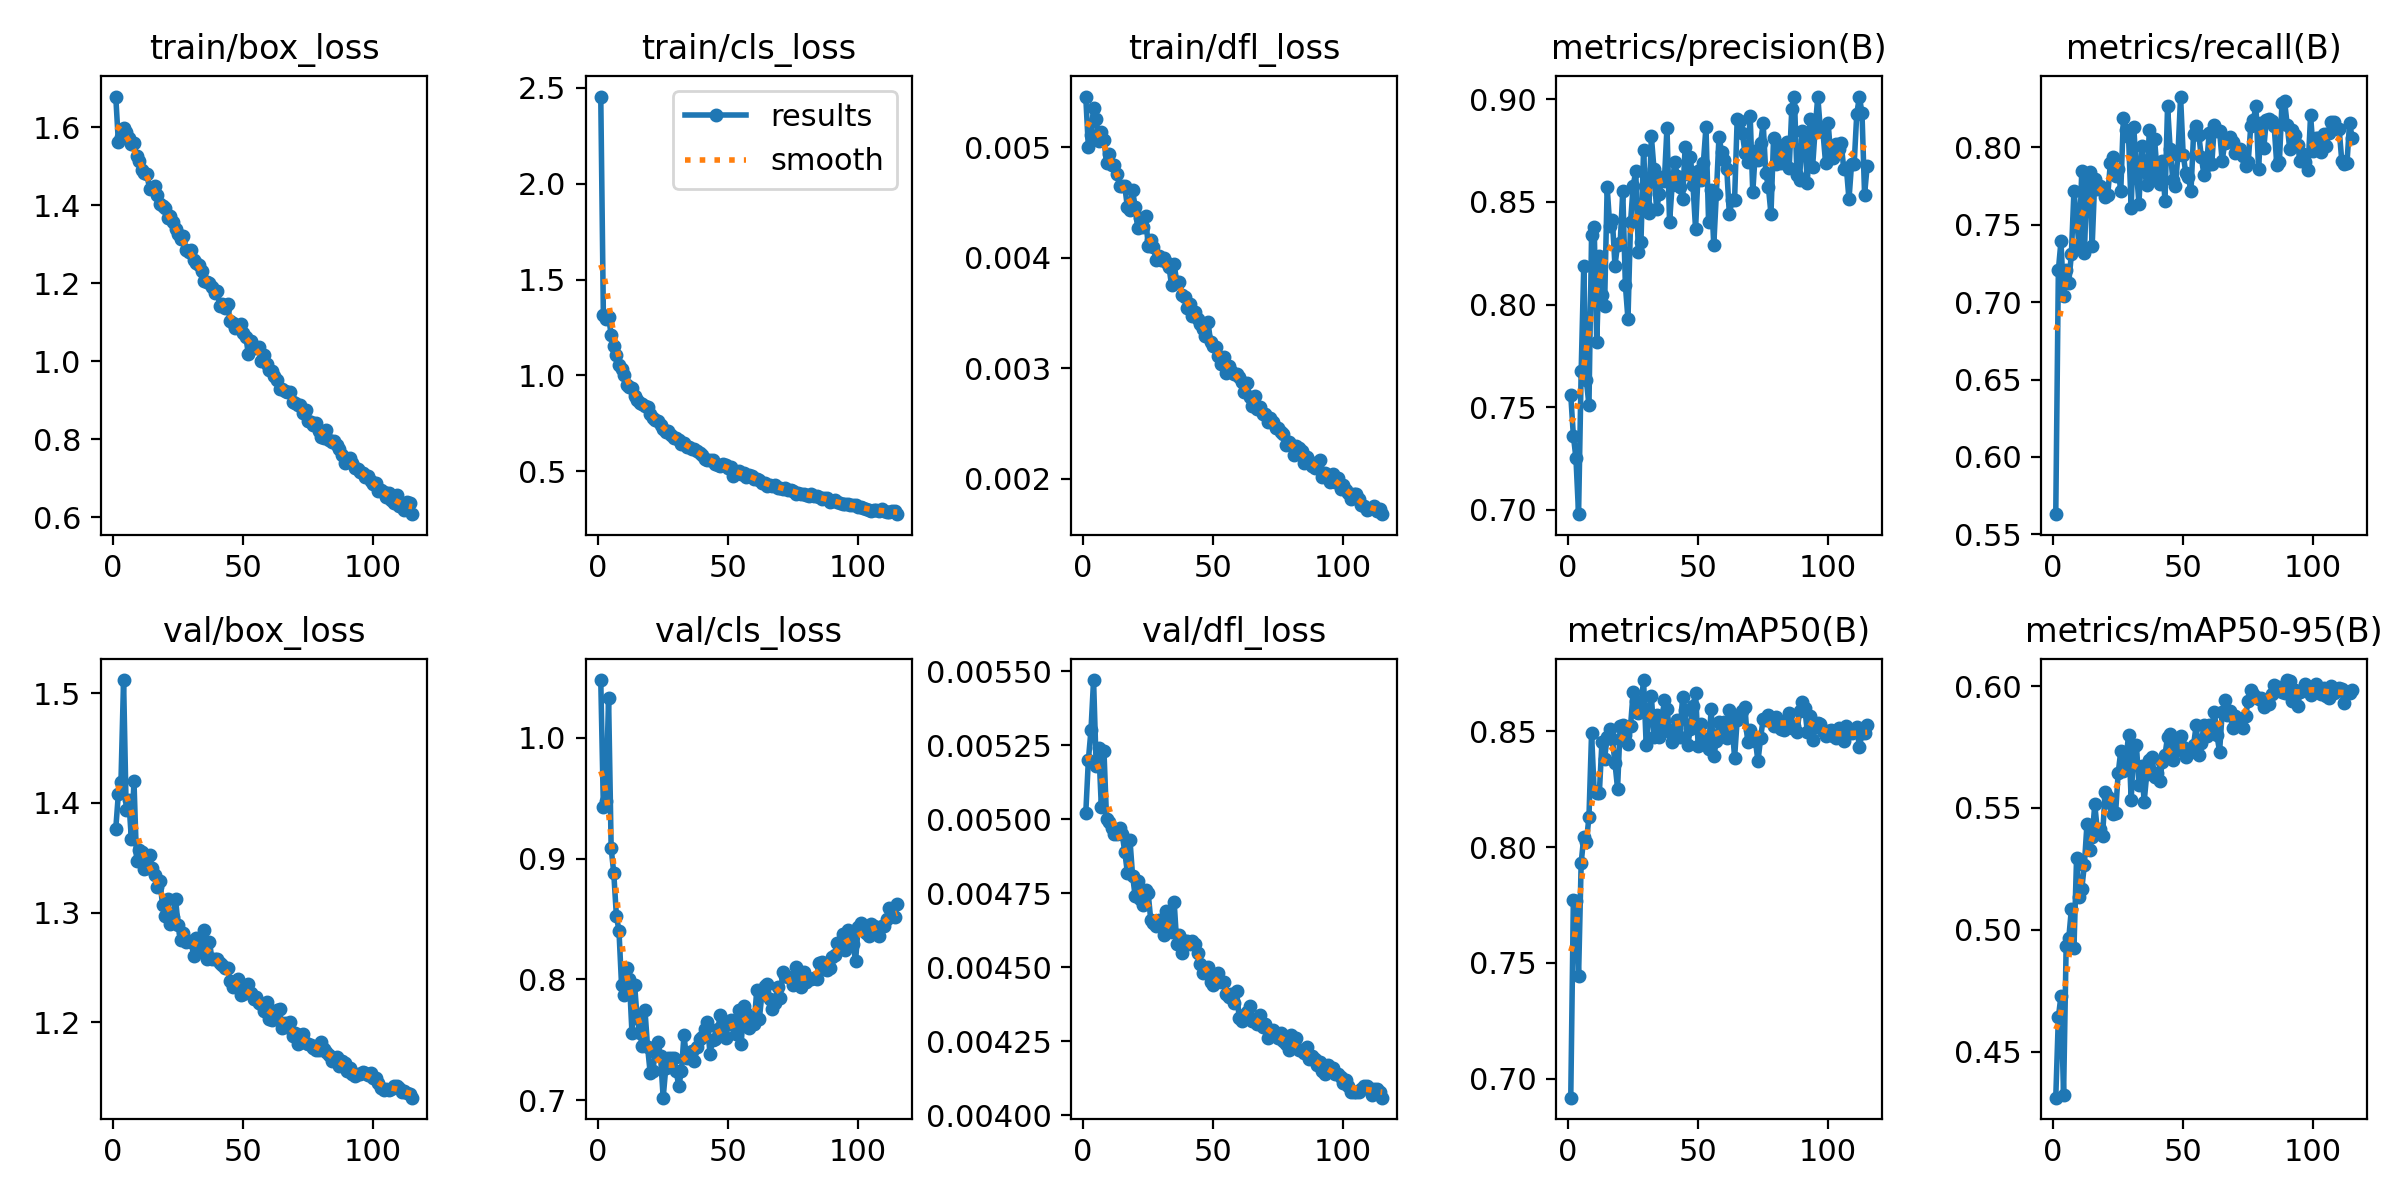

The data file committed next to this chart (first rows):
epoch, time, train/box_loss, train/cls_loss, train/dfl_loss, metrics/precision(B), metrics/recall(B), metrics/mAP50(B), metrics/mAP50-95(B), val/box_loss, val/cls_loss, val/dfl_loss, lr/pg0, lr/pg1, lr/pg2, lr/pg3, lr/pg4, lr/pg5, lr/pg6, lr/pg7
1, 418.6, 1.678, 2.455, 0.00546, 0.7559, 0.563, 0.6918, 0.4312, 1.376, 1.048, 0.00502, 0.009981, 0.003327, 0.009981, 0.003327, 0.009981, 0.003327, 0.009981, 0.003327
2, 719.1, 1.561, 1.317, 0.005, 0.7362, 0.7207, 0.7772, 0.4642, 1.408, 0.9425, 0.0052, 0.01998, 0.00666, 0.01998, 0.00666, 0.01998, 0.00666, 0.01998, 0.00666
3, 996.2, 1.575, 1.296, 0.00511, 0.7251, 0.7393, 0.7768, 0.4729, 1.419, 0.948, 0.0053, 0.02997, 0.009989, 0.02997, 0.009989, 0.02997, 0.009989, 0.02997, 0.009989
4, 1266, 1.596, 1.306, 0.00536, 0.698, 0.7038, 0.7442, 0.4323, 1.512, 1.033, 0.00547, 0.02997, 0.00999, 0.02997, 0.00999, 0.02997, 0.00999, 0.02997, 0.00999
5, 1537, 1.588, 1.211, 0.00526, 0.7674, 0.7209, 0.7931, 0.4935, 1.393, 0.9086, 0.00518, 0.02995, 0.009983, 0.02995, 0.009983, 0.02995, 0.009983, 0.02995, 0.009983
6, 1807, 1.573, 1.155, 0.00506, 0.8189, 0.7127, 0.8043, 0.4965, 1.403, 0.8881, 0.00524, 0.02992, 0.009973, 0.02992, 0.009973, 0.02992, 0.009973, 0.02992, 0.009973
7, 2077, 1.557, 1.107, 0.00514, 0.7631, 0.7309, 0.802, 0.5085, 1.367, 0.853, 0.00504, 0.02988, 0.009961, 0.02988, 0.009961, 0.02988, 0.009961, 0.02988, 0.009961
8, 2347, 1.559, 1.054, 0.00507, 0.751, 0.7722, 0.813, 0.4927, 1.42, 0.8404, 0.00523, 0.02984, 0.009947, 0.02984, 0.009947, 0.02984, 0.009947, 0.02984, 0.009947
9, 2615, 1.526, 1.034, 0.00486, 0.8338, 0.7535, 0.849, 0.5294, 1.347, 0.7951, 0.005, 0.02979, 0.009931, 0.02979, 0.009931, 0.02979, 0.009931, 0.02979, 0.009931
10, 2885, 1.513, 1, 0.00494, 0.8375, 0.7357, 0.8241, 0.5135, 1.357, 0.7874, 0.00499, 0.02974, 0.009912, 0.02974, 0.009912, 0.02974, 0.009912, 0.02974, 0.009912
11, 3158, 1.489, 0.9515, 0.00484, 0.7816, 0.7846, 0.8235, 0.5167, 1.355, 0.8096, 0.00497, 0.02968, 0.009892, 0.02968, 0.009892, 0.02968, 0.009892, 0.02968, 0.009892
12, 3432, 1.482, 0.9402, 0.00484, 0.8234, 0.7315, 0.8235, 0.5266, 1.34, 0.8, 0.00495, 0.02961, 0.009869, 0.02961, 0.009869, 0.02961, 0.009869, 0.02961, 0.009869
13, 3705, 1.479, 0.9315, 0.00476, 0.8048, 0.7801, 0.8455, 0.5434, 1.341, 0.7558, 0.00495, 0.02953, 0.009844, 0.02953, 0.009844, 0.02953, 0.009844, 0.02953, 0.009844
14, 3977, 1.441, 0.8913, 0.00465, 0.7994, 0.7842, 0.838, 0.5327, 1.353, 0.7957, 0.00497, 0.02945, 0.009818, 0.02945, 0.009818, 0.02945, 0.009818, 0.02945, 0.009818
15, 4248, 1.445, 0.8717, 0.00465, 0.8571, 0.7363, 0.8475, 0.5381, 1.341, 0.7681, 0.00495, 0.02937, 0.009789, 0.02937, 0.009789, 0.02937, 0.009789, 0.02937, 0.009789
16, 4520, 1.448, 0.8568, 0.00465, 0.8382, 0.7794, 0.851, 0.5514, 1.334, 0.7555, 0.00489, 0.02927, 0.009758, 0.02927, 0.009758, 0.02927, 0.009758, 0.02927, 0.009758
17, 4791, 1.427, 0.85, 0.00446, 0.8414, 0.7728, 0.8465, 0.5406, 1.323, 0.745, 0.00482, 0.02917, 0.009725, 0.02917, 0.009725, 0.02917, 0.009725, 0.02917, 0.009725
18, 5062, 1.403, 0.8399, 0.00443, 0.8189, 0.7753, 0.8363, 0.5414, 1.329, 0.7745, 0.00493, 0.02907, 0.00969, 0.02907, 0.00969, 0.02907, 0.00969, 0.02907, 0.00969
19, 5335, 1.398, 0.8324, 0.00461, 0.829, 0.7737, 0.8252, 0.5385, 1.306, 0.7442, 0.00481, 0.02896, 0.009652, 0.02896, 0.009652, 0.02896, 0.009652, 0.02896, 0.009652
20, 5607, 1.393, 0.7966, 0.00446, 0.8299, 0.7683, 0.8524, 0.5567, 1.297, 0.7229, 0.00474, 0.02884, 0.009613, 0.02884, 0.009613, 0.02884, 0.009613, 0.02884, 0.009613
21, 5876, 1.367, 0.7745, 0.00427, 0.855, 0.7692, 0.8525, 0.5546, 1.312, 0.7243, 0.00479, 0.02872, 0.009572, 0.02872, 0.009572, 0.02872, 0.009572, 0.02872, 0.009572
22, 6143, 1.373, 0.7678, 0.00436, 0.8095, 0.7899, 0.8483, 0.5521, 1.289, 0.7397, 0.00473, 0.02859, 0.009529, 0.02859, 0.009529, 0.02859, 0.009529, 0.02859, 0.009529
23, 6412, 1.356, 0.7607, 0.00428, 0.7928, 0.7938, 0.8446, 0.5474, 1.296, 0.7485, 0.00471, 0.02845, 0.009484, 0.02845, 0.009484, 0.02845, 0.009484, 0.02845, 0.009484
24, 6683, 1.338, 0.7416, 0.00438, 0.8402, 0.7813, 0.8524, 0.5478, 1.312, 0.7362, 0.00476, 0.02831, 0.009437, 0.02831, 0.009437, 0.02831, 0.009437, 0.02831, 0.009437
25, 6954, 1.326, 0.7203, 0.00411, 0.8578, 0.7859, 0.8668, 0.5642, 1.288, 0.7021, 0.00475, 0.02816, 0.009388, 0.02816, 0.009388, 0.02816, 0.009388, 0.02816, 0.009388
26, 7227, 1.314, 0.7024, 0.00416, 0.8648, 0.7716, 0.863, 0.5733, 1.275, 0.7267, 0.00466, 0.02801, 0.009337, 0.02801, 0.009337, 0.02801, 0.009337, 0.02801, 0.009337
27, 7501, 1.321, 0.709, 0.0041, 0.8254, 0.819, 0.8579, 0.5651, 1.282, 0.7346, 0.00465, 0.02785, 0.009284, 0.02785, 0.009284, 0.02785, 0.009284, 0.02785, 0.009284
28, 7774, 1.284, 0.6884, 0.00398, 0.8306, 0.8111, 0.861, 0.5697, 1.273, 0.735, 0.00464, 0.02769, 0.009229, 0.02769, 0.009229, 0.02769, 0.009229, 0.02769, 0.009229
29, 8045, 1.28, 0.6749, 0.00402, 0.8753, 0.8066, 0.872, 0.5799, 1.274, 0.7352, 0.00466, 0.02752, 0.009173, 0.02752, 0.009173, 0.02752, 0.009173, 0.02752, 0.009173
30, 8318, 1.285, 0.6746, 0.00398, 0.8478, 0.7607, 0.8442, 0.5534, 1.273, 0.7241, 0.00465, 0.02734, 0.009115, 0.02734, 0.009115, 0.02734, 0.009115, 0.02734, 0.009115
31, 8588, 1.259, 0.6619, 0.004, 0.8447, 0.8131, 0.8564, 0.5752, 1.26, 0.7117, 0.00461, 0.02716, 0.009055, 0.02716, 0.009055, 0.02716, 0.009055, 0.02716, 0.009055
32, 8858, 1.251, 0.6431, 0.00396, 0.8818, 0.7858, 0.8653, 0.5759, 1.277, 0.7239, 0.00469, 0.02698, 0.008993, 0.02698, 0.008993, 0.02698, 0.008993, 0.02698, 0.008993
33, 9126, 1.247, 0.6482, 0.00392, 0.8661, 0.7634, 0.8475, 0.5594, 1.272, 0.7537, 0.00463, 0.02679, 0.008929, 0.02679, 0.008929, 0.02679, 0.008929, 0.02679, 0.008929
34, 9395, 1.23, 0.6271, 0.00375, 0.8463, 0.8008, 0.8571, 0.5671, 1.264, 0.7347, 0.00462, 0.02659, 0.008864, 0.02659, 0.008864, 0.02659, 0.008864, 0.02659, 0.008864
35, 9663, 1.204, 0.623, 0.00394, 0.8536, 0.7869, 0.8473, 0.5526, 1.284, 0.737, 0.00472, 0.02639, 0.008797, 0.02639, 0.008797, 0.02639, 0.008797, 0.02639, 0.008797
36, 9931, 1.202, 0.6169, 0.00378, 0.8623, 0.7756, 0.8522, 0.564, 1.257, 0.7409, 0.00458, 0.02619, 0.008729, 0.02619, 0.008729, 0.02619, 0.008729, 0.02619, 0.008729
37, 10198, 1.201, 0.6136, 0.00378, 0.8601, 0.8115, 0.8636, 0.5695, 1.273, 0.7325, 0.00461, 0.02598, 0.008658, 0.02598, 0.008658, 0.02598, 0.008658, 0.02598, 0.008658
38, 10465, 1.191, 0.6065, 0.00366, 0.8861, 0.7805, 0.8596, 0.571, 1.258, 0.7437, 0.00455, 0.02576, 0.008587, 0.02576, 0.008587, 0.02576, 0.008587, 0.02576, 0.008587
39, 10734, 1.175, 0.5958, 0.00365, 0.84, 0.8055, 0.8498, 0.5625, 1.257, 0.7508, 0.00459, 0.02554, 0.008513, 0.02554, 0.008513, 0.02554, 0.008513, 0.02554, 0.008513
40, 11004, 1.181, 0.5861, 0.00355, 0.8584, 0.7833, 0.8453, 0.5642, 1.258, 0.7525, 0.00459, 0.02532, 0.008439, 0.02532, 0.008439, 0.02532, 0.008439, 0.02532, 0.008439
41, 11272, 1.143, 0.5641, 0.00358, 0.8693, 0.7763, 0.851, 0.5612, 1.254, 0.7588, 0.00458, 0.02509, 0.008362, 0.02509, 0.008362, 0.02509, 0.008362, 0.02509, 0.008362
42, 11542, 1.146, 0.5564, 0.00347, 0.8625, 0.7913, 0.8548, 0.569, 1.252, 0.7644, 0.00459, 0.02485, 0.008284, 0.02485, 0.008284, 0.02485, 0.008284, 0.02485, 0.008284
43, 11813, 1.137, 0.5585, 0.00351, 0.8571, 0.7655, 0.8475, 0.5716, 1.25, 0.7385, 0.00458, 0.02462, 0.008205, 0.02462, 0.008205, 0.02462, 0.008205, 0.02462, 0.008205
44, 12087, 1.146, 0.5557, 0.00345, 0.8514, 0.8268, 0.8648, 0.5793, 1.249, 0.7497, 0.00455, 0.02437, 0.008125, 0.02437, 0.008125, 0.02437, 0.008125, 0.02437, 0.008125
45, 12362, 1.102, 0.5383, 0.0034, 0.8769, 0.7988, 0.859, 0.5801, 1.237, 0.7509, 0.00451, 0.02413, 0.008043, 0.02413, 0.008043, 0.02413, 0.008043, 0.02413, 0.008043
46, 12638, 1.099, 0.5291, 0.00336, 0.8637, 0.7792, 0.8439, 0.5698, 1.232, 0.7591, 0.00448, 0.02388, 0.00796, 0.02388, 0.00796, 0.02388, 0.00796, 0.02388, 0.00796
47, 12913, 1.086, 0.5256, 0.00329, 0.8719, 0.7748, 0.851, 0.5735, 1.234, 0.7706, 0.00449, 0.02363, 0.007875, 0.02363, 0.007875, 0.02363, 0.007875, 0.02363, 0.007875
48, 13189, 1.087, 0.5384, 0.00342, 0.8582, 0.7954, 0.8608, 0.5783, 1.239, 0.7544, 0.0045, 0.02337, 0.007789, 0.02337, 0.007789, 0.02337, 0.007789, 0.02337, 0.007789
49, 13462, 1.094, 0.5301, 0.00324, 0.8367, 0.8329, 0.8664, 0.5796, 1.225, 0.7516, 0.00445, 0.02311, 0.007702, 0.02311, 0.007702, 0.02311, 0.007702, 0.02311, 0.007702
50, 13735, 1.073, 0.5162, 0.0032, 0.8649, 0.7953, 0.8436, 0.575, 1.226, 0.7628, 0.00444, 0.02284, 0.007614, 0.02284, 0.007614, 0.02284, 0.007614, 0.02284, 0.007614
51, 14008, 1.063, 0.5206, 0.00319, 0.8607, 0.7836, 0.8529, 0.5708, 1.233, 0.7661, 0.00446, 0.02258, 0.007525, 0.02258, 0.007525, 0.02258, 0.007525, 0.02258, 0.007525
52, 14285, 1.019, 0.4748, 0.00311, 0.869, 0.7807, 0.847, 0.5736, 1.235, 0.7635, 0.00448, 0.0223, 0.007435, 0.0223, 0.007435, 0.0223, 0.007435, 0.0223, 0.007435
53, 14559, 1.052, 0.4928, 0.00304, 0.8864, 0.7717, 0.8454, 0.5729, 1.227, 0.7552, 0.00445, 0.02203, 0.007343, 0.02203, 0.007343, 0.02203, 0.007343, 0.02203, 0.007343
54, 14832, 1.037, 0.499, 0.0031, 0.8404, 0.8087, 0.8423, 0.5759, 1.221, 0.7749, 0.00445, 0.02175, 0.007251, 0.02175, 0.007251, 0.02175, 0.007251, 0.02175, 0.007251
55, 15103, 1.033, 0.4831, 0.00296, 0.8556, 0.8139, 0.8594, 0.5838, 1.223, 0.7466, 0.00441, 0.02147, 0.007158, 0.02147, 0.007158, 0.02147, 0.007158, 0.02147, 0.007158
56, 15374, 1.036, 0.4915, 0.00302, 0.8289, 0.8083, 0.8391, 0.5719, 1.217, 0.7782, 0.0044, 0.02119, 0.007063, 0.02119, 0.007063, 0.02119, 0.007063, 0.02119, 0.007063
57, 15646, 1.001, 0.47, 0.00298, 0.854, 0.7936, 0.8458, 0.5765, 1.217, 0.772, 0.00441, 0.0209, 0.006968, 0.0209, 0.006968, 0.0209, 0.006968, 0.0209, 0.006968
58, 15916, 1.017, 0.4816, 0.00295, 0.8817, 0.7821, 0.8539, 0.5842, 1.21, 0.7596, 0.00438, 0.02062, 0.006872, 0.02062, 0.006872, 0.02062, 0.006872, 0.02062, 0.006872
59, 16190, 0.9935, 0.474, 0.00295, 0.8743, 0.7884, 0.8477, 0.5794, 1.219, 0.768, 0.00442, 0.02033, 0.006775, 0.02033, 0.006775, 0.02033, 0.006775, 0.02033, 0.006775
60, 16464, 0.9776, 0.4605, 0.00292, 0.8705, 0.8094, 0.8538, 0.584, 1.203, 0.7632, 0.00433, 0.02003, 0.006678, 0.02003, 0.006678, 0.02003, 0.006678, 0.02003, 0.006678
... 55 more rows
